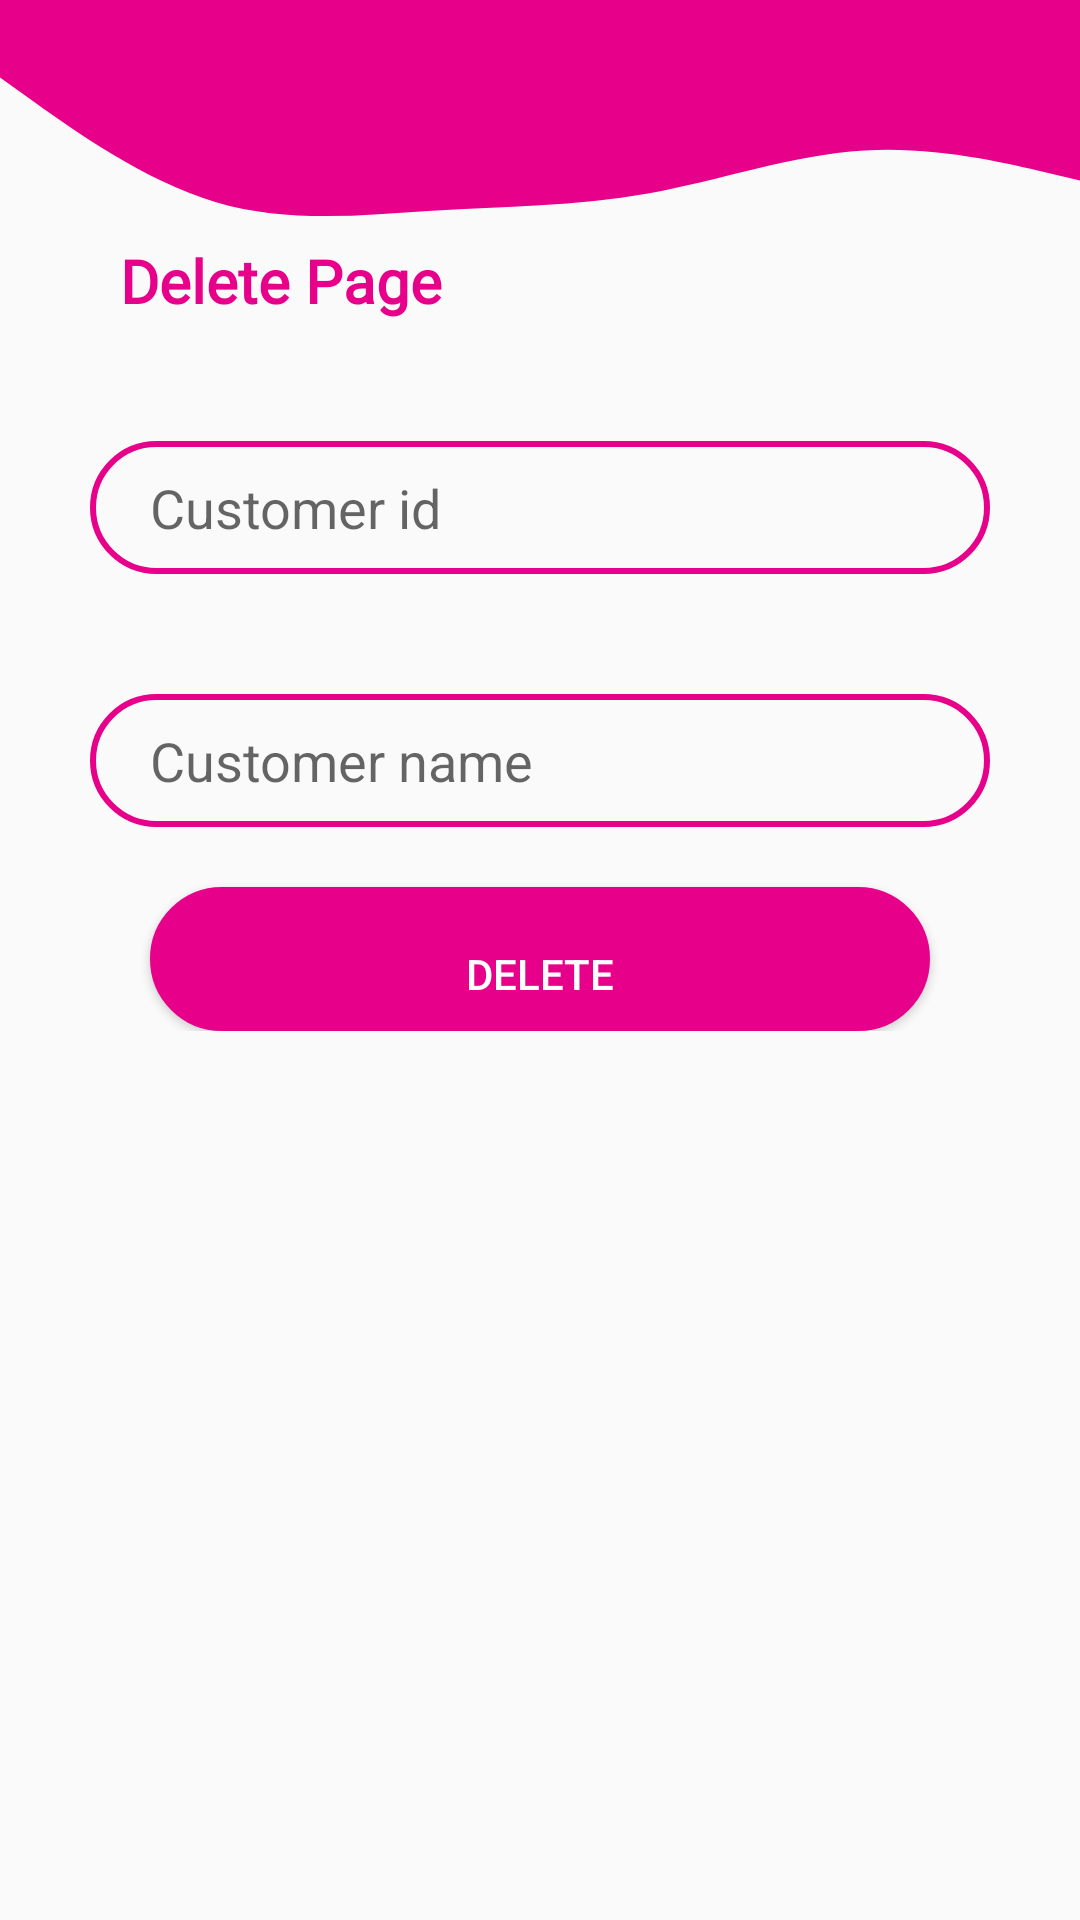

Write the Android layout XML for this screen, with the resource values it uses.
<!-- AndroidManifest.xml: application theme Theme.Andriod_app -->
<!-- res/layout/activity_delete_page.xml -->
<?xml version="1.0" encoding="utf-8"?>
<RelativeLayout xmlns:android="http://schemas.android.com/apk/res/android"
    xmlns:app="http://schemas.android.com/apk/res-auto"
    xmlns:tools="http://schemas.android.com/tools"
    android:layout_width="match_parent"
    android:layout_height="match_parent"
    tools:context=".delete_page">

    <View
        android:id="@+id/view6"
        android:layout_width="408dp"
        android:layout_height="86dp"
        android:background="@drawable/ic_wave"
        app:layout_constraintBottom_toBottomOf="parent"
        app:layout_constraintEnd_toEndOf="parent"
        app:layout_constraintHorizontal_bias="0.037"
        app:layout_constraintStart_toStartOf="parent"
        app:layout_constraintTop_toTopOf="parent"
        app:layout_constraintVertical_bias="0.003" />
    <LinearLayout
        android:layout_width="match_parent"
        android:layout_height="wrap_content"
        android:orientation="vertical"
        android:paddingLeft="20dp"
        android:paddingTop="10dp"
        android:paddingRight="20dp"
        android:paddingBottom="10dp">

        <TextView
            android:layout_width="match_parent"
            android:layout_height="wrap_content"
            android:layout_marginLeft="20dp"
            android:layout_marginTop="70dp"
            android:layout_marginRight="50dp"
            android:fontFamily="@font/aclonica"
            android:text="Delete Page"
            android:textColor="@color/pink"
            android:textSize="20dp"
            android:textStyle="bold" />

        <EditText
            android:layout_width="match_parent"
            android:layout_height="wrap_content"
            android:layout_marginLeft="10dp"
            android:layout_marginTop="40dp"
            android:layout_marginRight="10dp"
            android:background="@drawable/btndesign"
            android:paddingLeft="20dp"
            android:paddingTop="10dp"
            android:paddingRight="20dp"
            android:paddingBottom="10dp"
            android:hint="Customer id" />
        <EditText
            android:layout_width="match_parent"
            android:layout_height="wrap_content"
            android:layout_marginLeft="10dp"
            android:layout_marginTop="40dp"
            android:layout_marginRight="10dp"
            android:background="@drawable/btndesign"
            android:paddingLeft="20dp"
            android:paddingTop="10dp"
            android:paddingRight="20dp"
            android:paddingBottom="10dp"
            android:hint="Customer name" />
        <Button
            android:layout_width="match_parent"
            android:layout_height="wrap_content"
            android:layout_marginTop="20dp"
            android:layout_marginLeft="30dp"
            android:layout_marginRight="30dp"
            android:background="@drawable/buttondesign"
            android:textColor="#fff"
            android:text="DELETE"

            />
    </LinearLayout>
</RelativeLayout>
<!-- resources referenced by this layout -->
<resources>
  <color name="pink">#e7008a</color>
  <!-- drawable btndesign (drawable) -->
  <?xml version="1.0" encoding="utf-8"?>
  <shape xmlns:android="http://schemas.android.com/apk/res/android">
      <stroke android:color="@color/pink" android:width="2dp"/>
      <corners android:radius="70dp"/>
  
  </shape>
  <!-- drawable buttondesign (drawable) -->
  <?xml version="1.0" encoding="utf-8"?>
  <shape xmlns:android="http://schemas.android.com/apk/res/android">
      <solid android:color="#e7008a"/>
      <stroke android:width="1dp" android:color="#e7008a"/>
      <padding android:left="10dp" android:top="10dp" android:right="10dp"/>
      <corners android:radius="40dp"/>
  </shape>
  <!-- drawable ic_wave (drawable) -->
  <vector xmlns:android="http://schemas.android.com/apk/res/android"
      android:width="1440dp"
      android:height="320dp"
      android:viewportWidth="1440"
      android:viewportHeight="320">
    <path
        android:pathData="M0,96L48,128C96,160 192,224 288,250.7C384,277 480,267 576,261.3C672,256 768,256 864,240C960,224 1056,192 1152,186.7C1248,181 1344,203 1392,213.3L1440,224L1440,0L1392,0C1344,0 1248,0 1152,0C1056,0 960,0 864,0C768,0 672,0 576,0C480,0 384,0 288,0C192,0 96,0 48,0L0,0Z"
        android:fillColor="#e7008a"/>
  </vector>
  <style name="Theme.Andriod_app" parent="Theme.AppCompat.DayNight.DarkActionBar">
          
          <item name="colorPrimary">@color/purple_500</item>
          <item name="colorPrimaryVariant">@color/purple_700</item>
          <item name="colorOnPrimary">@color/white</item>
          
          <item name="colorSecondary">@color/teal_200</item>
          <item name="colorSecondaryVariant">@color/teal_700</item>
          <item name="colorOnSecondary">@color/black</item>
          
          <item name="android:statusBarColor" tools:targetApi="l">?attr/colorPrimaryVariant</item>
          
      </style>
  <color name="purple_500">#FF6200EE</color>
  <color name="purple_700">#FF3700B3</color>
  <color name="white">#FFFFFFFF</color>
  <color name="teal_200">#FF03DAC5</color>
  <color name="teal_700">#FF018786</color>
  <color name="black">#FF000000</color>
</resources>
